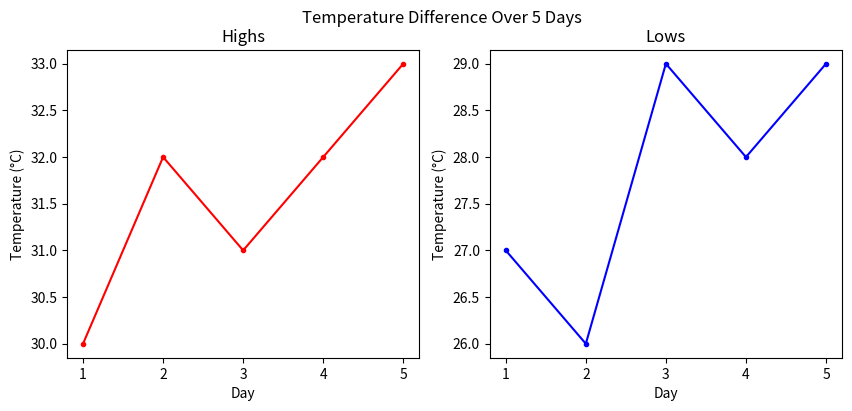

Recreate this plot in Python.
import matplotlib.pyplot as plt
import numpy as np

x = np.array([1, 2, 3, 4, 5])
y_1 = np.array([30, 32, 31, 32, 33])
y_2 = np.array([27, 26, 29, 28, 29])

plt.figure(figsize=(10, 4))

plt.subplot(1, 2, 1)
plt.plot(x, y_1, color="red", marker=".", mfc="red",
         label="Highest Temperature")
plt.xlabel("Day")
plt.ylabel("Temperature (°C)")
plt.title("Highs")

plt.subplot(1, 2, 2)
plt.plot(x, y_2, color="blue", marker=".", mfc="blue",
         label="Lowest Temperature")
plt.xlabel("Day")
plt.ylabel("Temperature (°C)")
plt.title("Lows")

plt.suptitle("Temperature Difference Over 5 Days")
plt.show()
